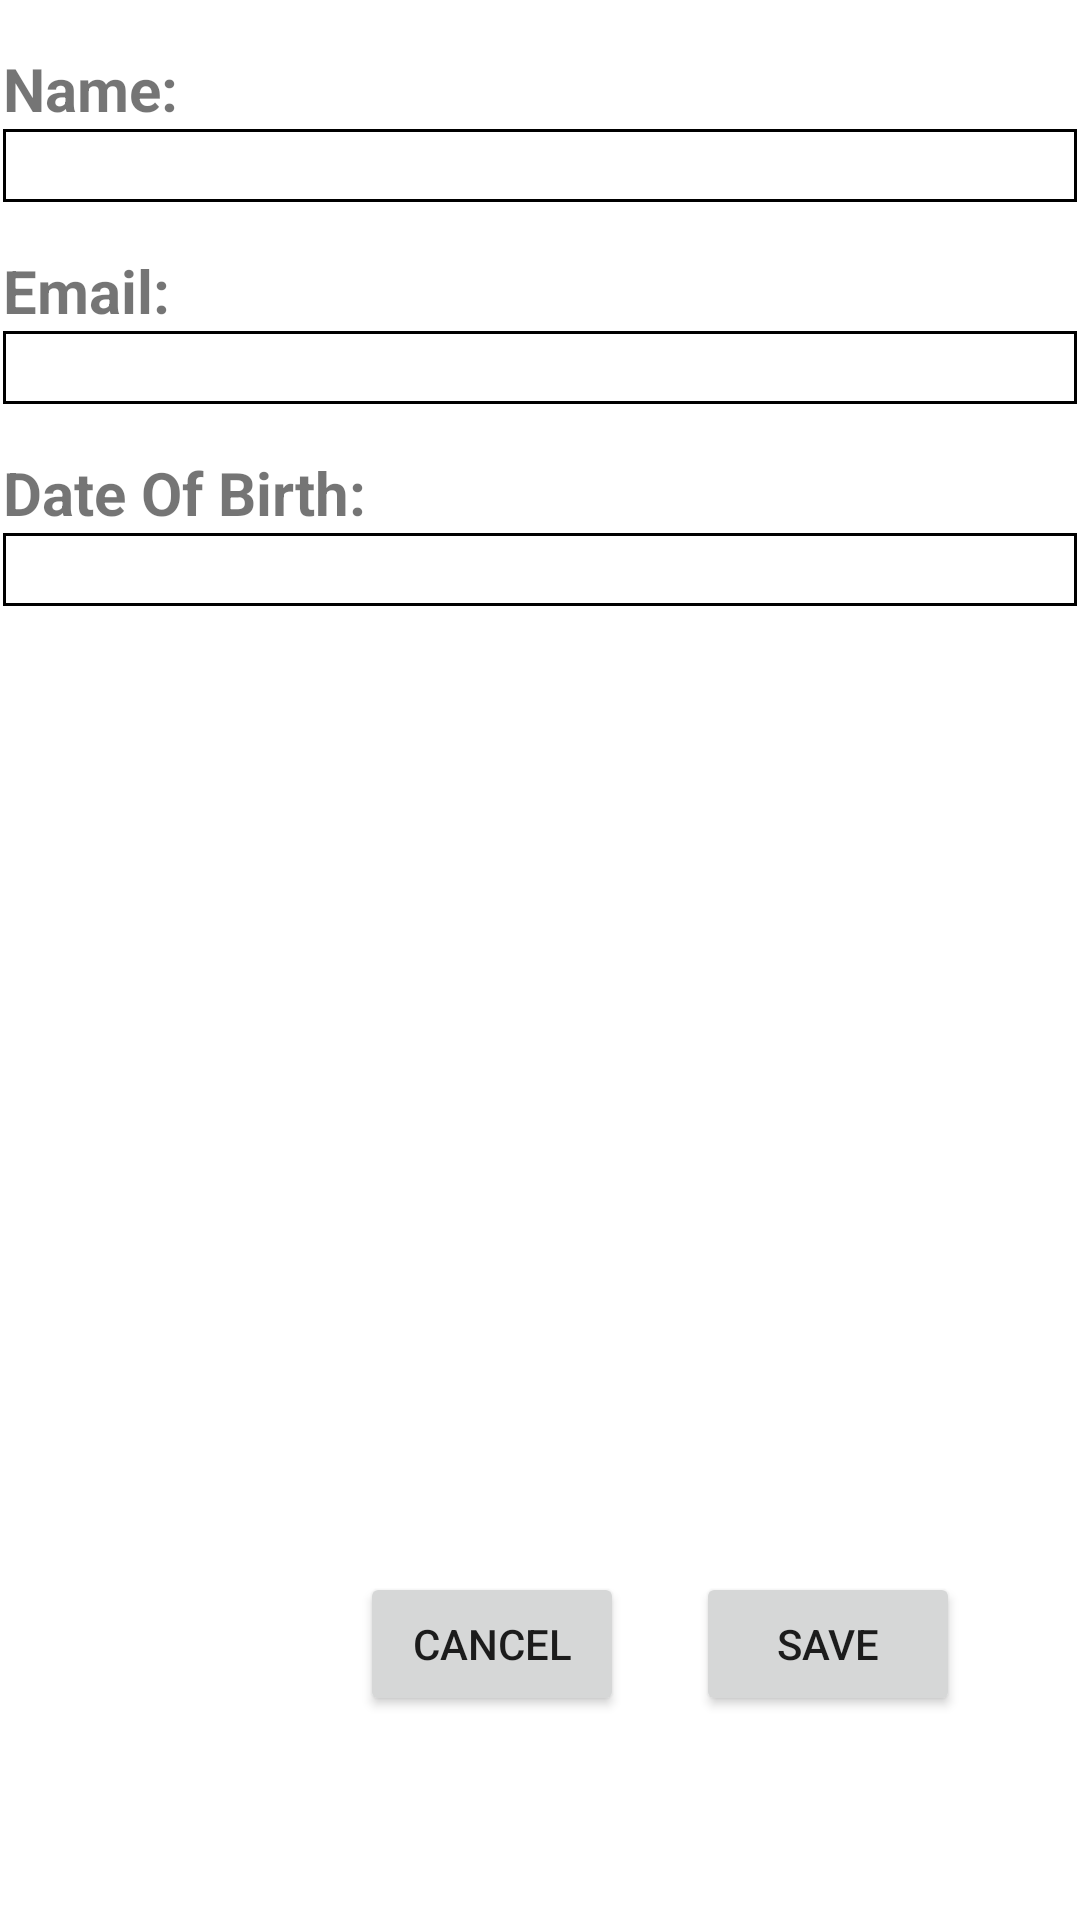

Write the Android layout XML for this screen, with the resource values it uses.
<!-- AndroidManifest.xml: application theme Theme.MyApplication -->
<!-- res/layout/fragment_editprofile.xml -->
<?xml version="1.0" encoding="utf-8"?>
<androidx.constraintlayout.widget.ConstraintLayout xmlns:android="http://schemas.android.com/apk/res/android"
    xmlns:app="http://schemas.android.com/apk/res-auto"
    xmlns:tools="http://schemas.android.com/tools"
    android:layout_width="match_parent"
    android:layout_height="match_parent">

    <LinearLayout
        android:layout_width="358dp"
        android:layout_height="599dp"
        android:layout_marginTop="16dp"
        android:orientation="vertical"
        app:layout_constraintEnd_toEndOf="parent"
        app:layout_constraintStart_toStartOf="parent"
        app:layout_constraintTop_toTopOf="parent">

        <TextView
            android:id="@+id/textViewEditName"
            android:layout_width="match_parent"
            android:layout_height="wrap_content"
            android:text="Name:"
            android:textSize="20sp"
            android:textStyle="bold"/>

        <EditText
            android:id="@+id/editTextEditName"
            android:layout_width="match_parent"
            android:layout_height="wrap_content"
            android:ems="10"
            android:inputType="text"
            android:background="@drawable/edittext_background"
            android:layout_marginBottom="16dp"
            android:paddingStart="4dp"/>

        <TextView
            android:id="@+id/textViewEditEmail"
            android:layout_width="match_parent"
            android:layout_height="wrap_content"
            android:text="Email:"
            android:textSize="20sp"
            android:textStyle="bold"/>

        <EditText
            android:id="@+id/editTextEditEmail"
            android:layout_width="match_parent"
            android:layout_height="wrap_content"
            android:ems="10"
            android:inputType="text"
            android:background="@drawable/edittext_background"
            android:layout_marginBottom="16dp"
            android:paddingStart="4dp"/>

        <TextView
            android:id="@+id/textViewEditDob"
            android:layout_width="match_parent"
            android:layout_height="wrap_content"
            android:text="Date Of Birth:"
            android:textSize="20sp"
            android:textStyle="bold"/>

        <EditText
            android:id="@+id/editTextText3"
            android:layout_width="match_parent"
            android:layout_height="wrap_content"
            android:ems="10"
            android:inputType="text"
            android:background="@drawable/edittext_background"
            android:layout_marginBottom="16dp"
            android:paddingStart="4dp"/>
    </LinearLayout>

    <Button
        android:id="@+id/buttonCancel"
        android:layout_width="wrap_content"
        android:layout_height="wrap_content"
        android:layout_marginEnd="24dp"
        android:layout_marginBottom="68dp"
        android:text="Cancel"
        app:layout_constraintBottom_toBottomOf="parent"
        app:layout_constraintEnd_toStartOf="@+id/buttonSave" />

    <Button
        android:id="@+id/buttonSave"
        android:layout_width="wrap_content"
        android:layout_height="wrap_content"
        android:layout_marginEnd="40dp"
        android:layout_marginBottom="68dp"
        android:text="Save"
        app:layout_constraintBottom_toBottomOf="parent"
        app:layout_constraintEnd_toEndOf="parent" />
</androidx.constraintlayout.widget.ConstraintLayout>
<!-- resources referenced by this layout -->
<resources>
  <!-- drawable edittext_background (drawable) -->
  <shape xmlns:android="http://schemas.android.com/apk/res/android">
      <solid android:color="@android:color/transparent" />
      <corners android:radius="0dp" />
      <stroke
          android:width="1dp"
      android:color="@color/black" />
  </shape>
  <style name="Theme.MyApplication" parent="Theme.MaterialComponents.DayNight.DarkActionBar">
          
          <item name="colorPrimary">@color/blue</item>
          <item name="colorPrimaryVariant">@color/dark_blue</item>
          <item name="colorOnPrimary">@color/light_theme</item>
          
          <item name="colorSecondary">@color/light_blue</item>
          <item name="colorSecondaryVariant">@color/teal_200</item>
          <item name="colorOnSecondary">@color/black</item>
          
          <item name="android:statusBarColor">?attr/colorPrimaryVariant</item>
          
      </style>
  <color name="black">#FF000000</color>
  <color name="blue">#19A7CE</color>
  <color name="dark_blue">#146C94</color>
  <color name="light_theme">#F6F1F1</color>
  <color name="light_blue">#AFD3E2</color>
  <color name="teal_200">#FF03DAC5</color>
</resources>
